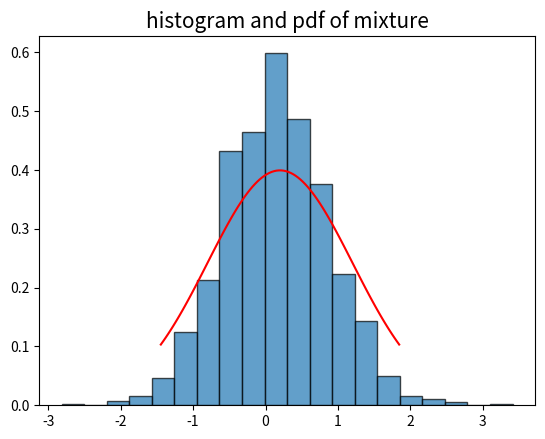

Here is the Python script that generated this plot:
import numpy as np
import matplotlib.pyplot as plt
from scipy.stats import norm

N = 2000
X = []
for i in range(N):
    x = 0.4*np.random.normal(-1,1)+0.6*np.random.normal(1,1) #mu and std
    X.append(x)
X = np.array(X)
mu = 0.2
variance = 1
t = np.linspace(norm.ppf(0.05,mu),norm.ppf(0.95,mu),100)
plt.hist(X,alpha=0.7, edgecolor='black',density=True,bins=20)
plt.plot(t,norm.pdf(t,mu),'r')
plt.title("histogram and pdf of mixture",fontsize=15)
plt.show()